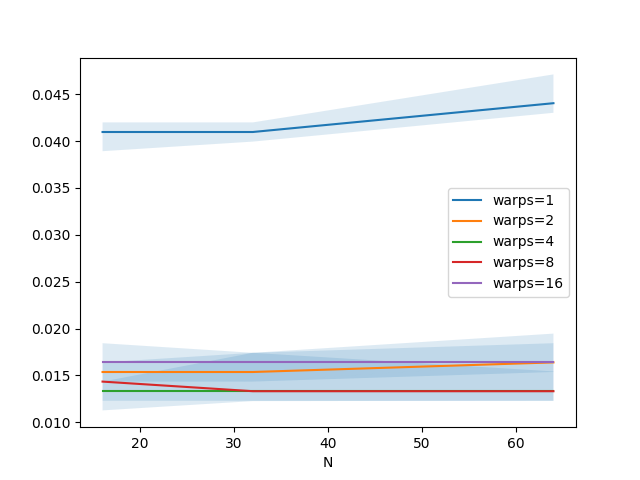

Data behind this chart, as committed beside it:
N, warps=1, warps=2, warps=4, warps=8, warps=16
16, 0.04096, 0.01536, 0.01331, 0.01434, 0.01638
32, 0.04096, 0.01536, 0.01331, 0.01331, 0.01638
64, 0.04403, 0.01638, 0.01331, 0.01331, 0.01638
